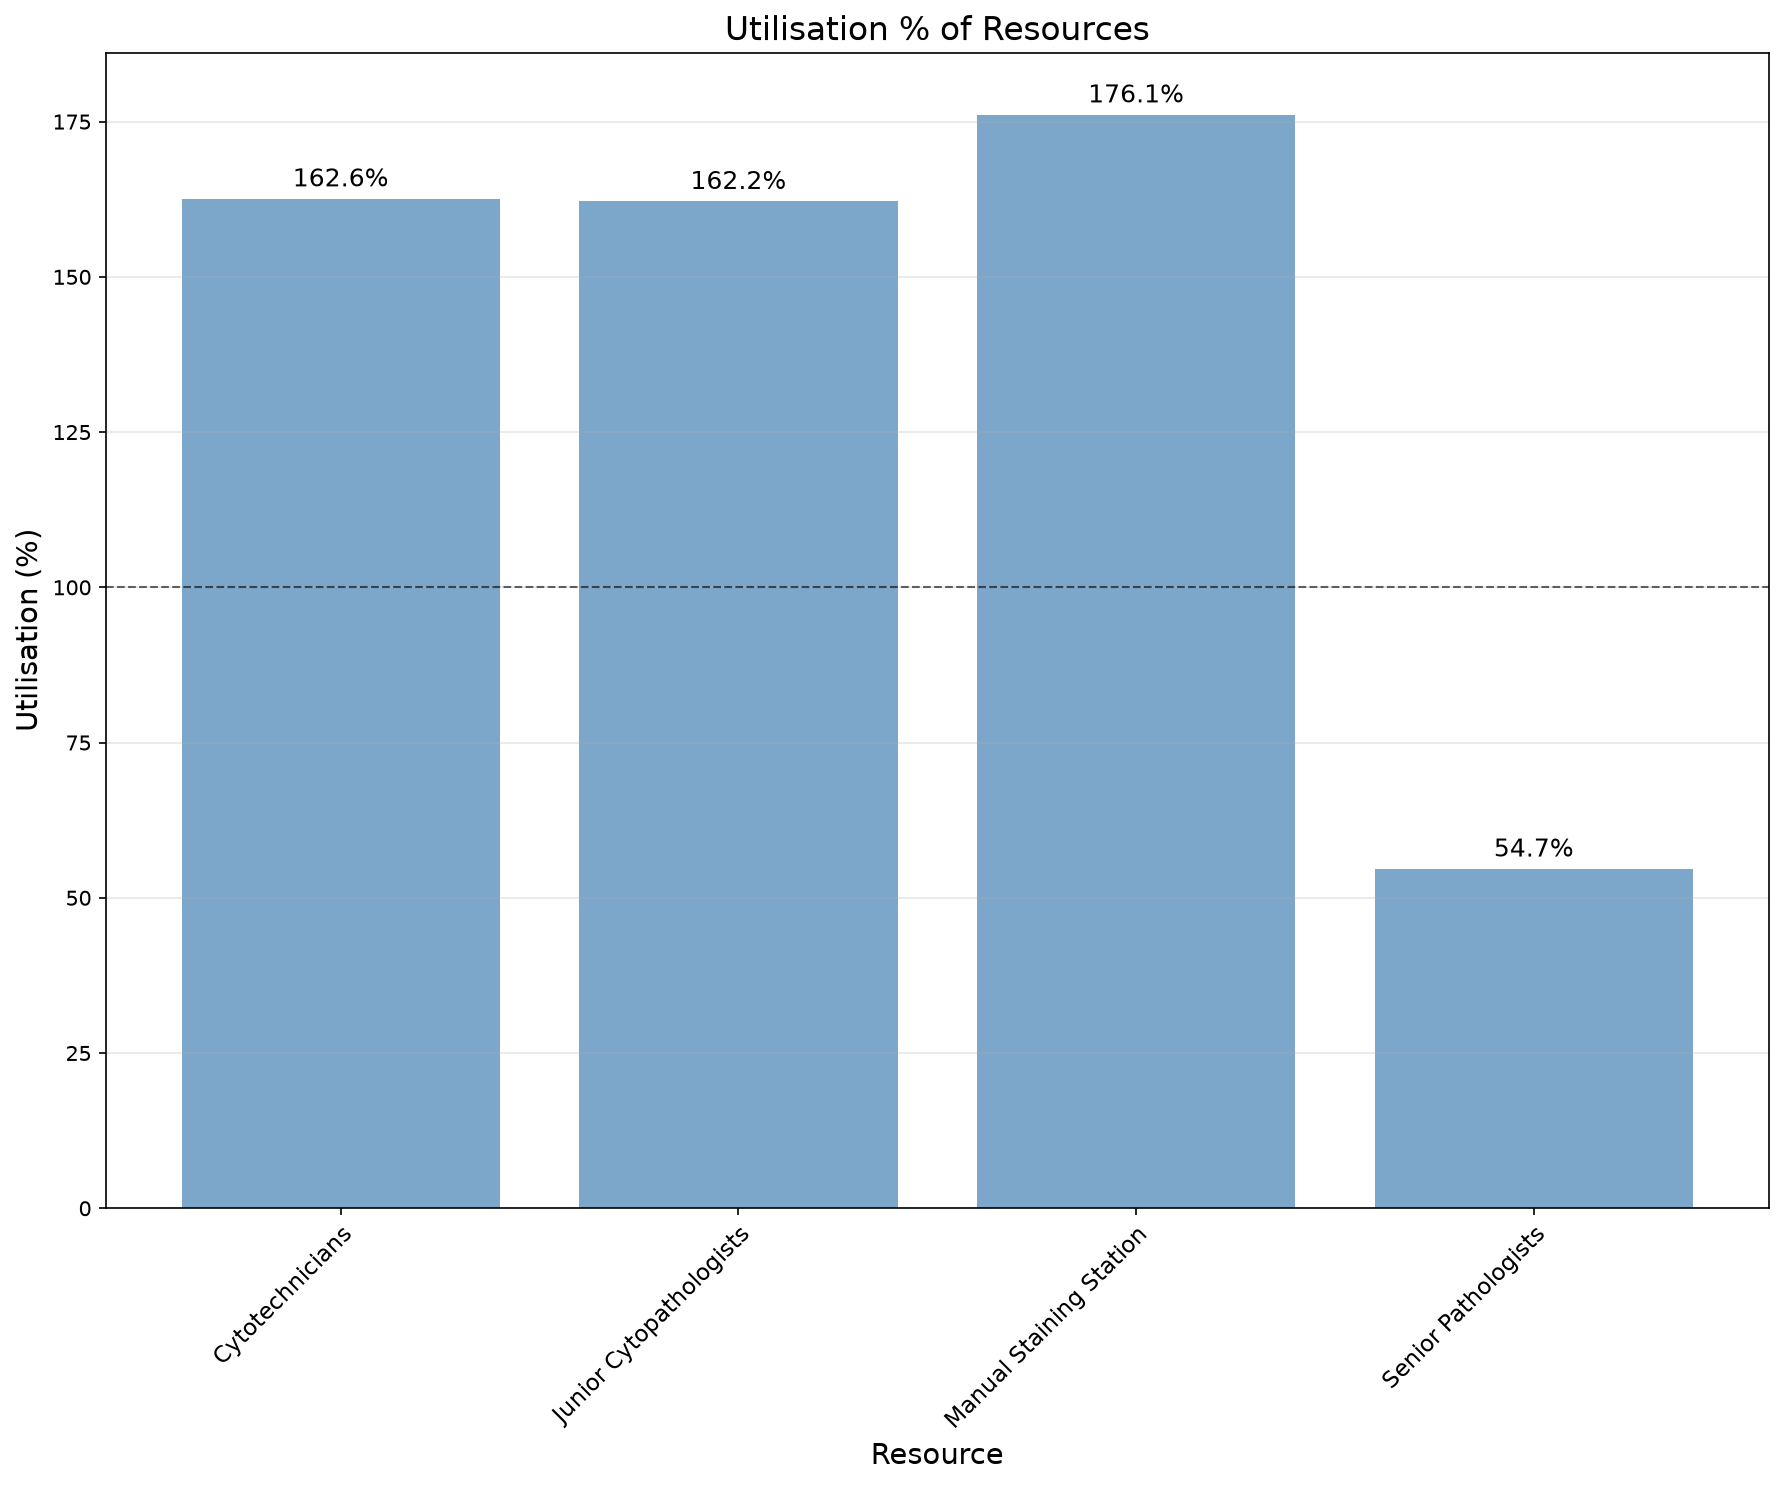

The table this chart was drawn from, first rows:
utilisation_key, resource_name, task, capacity, resource_type, calendar_minutes, scheduled_available_minutes, analysis_start_min, analysis_end_min, denominator_source_key, duration_min, available_person_minutes, utilisation_pct
Cytotechnicians, Cytotechnicians, , 12, scheduled, 87840, 27360, 44640, 132480, Cytotechnicians, 533859, 328320, 162.6
Junior Cytopathologists, Junior Cytopathologists, , 5, scheduled, 87840, 7320, 44640, 132480, Junior Cytopathologists, 59358, 36600, 162.2
Manual Staining Station, Manual Staining Station, , 4, equipment, 87840, 27360, 44640, 132480, Cytotechnicians, 192745, 109440, 176.1
Senior Pathologists, Senior Pathologists, , 3, scheduled, 87840, 13680, 44640, 132480, Senior Pathologists, 22435, 41040, 54.67
